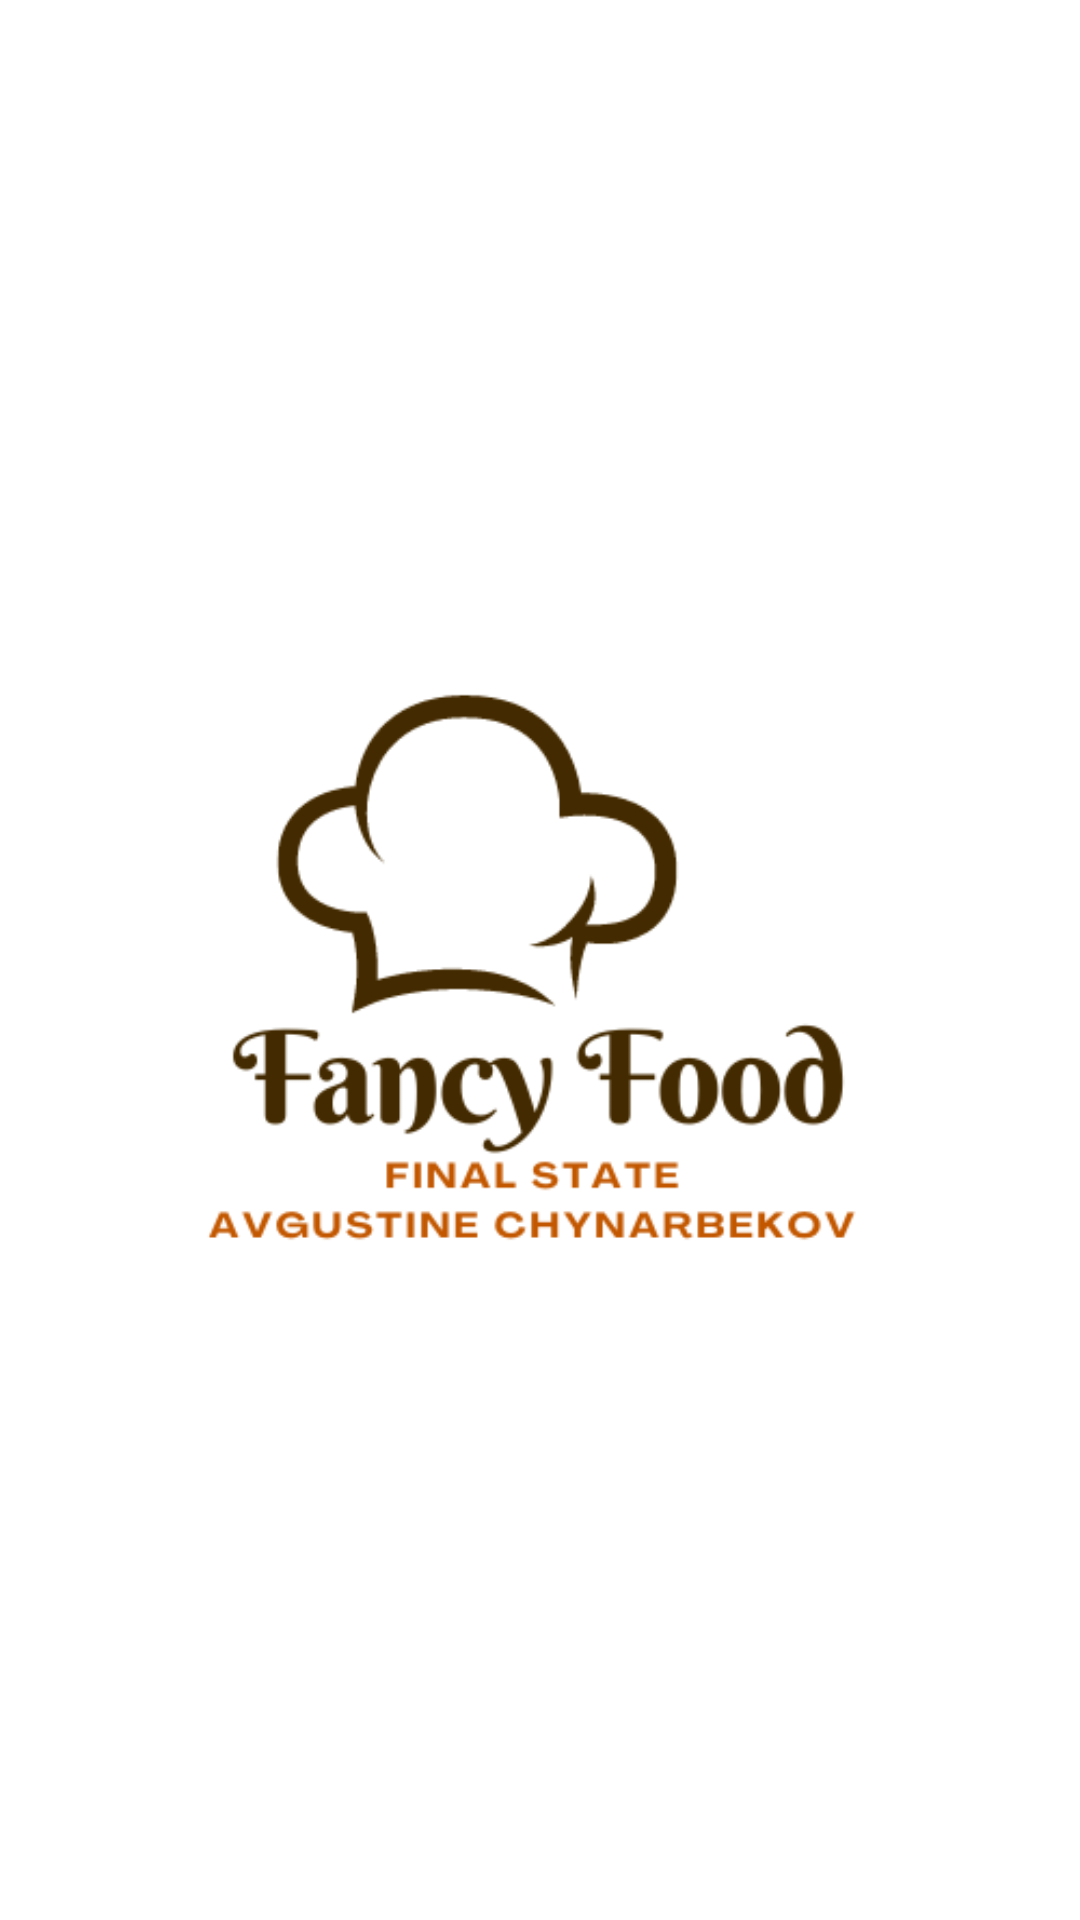

Android layout source for this screen:
<!-- AndroidManifest.xml: application theme Theme.Final_task -->
<!-- res/layout/fragment_splash_screen.xml -->
<?xml version="1.0" encoding="utf-8"?>
<androidx.constraintlayout.widget.ConstraintLayout xmlns:android="http://schemas.android.com/apk/res/android"
    xmlns:app="http://schemas.android.com/apk/res-auto"
    xmlns:tools="http://schemas.android.com/tools"
    android:layout_width="match_parent"
    android:layout_height="match_parent"
    tools:context=".ui.SplashFragment"
    >


    <ImageView
        android:id="@+id/imageView7"
        android:layout_width="wrap_content"
        android:layout_height="600dp"
        android:layout_marginTop="16dp"
        android:src="@drawable/fancyfood"
        app:layout_constraintEnd_toEndOf="parent"
        app:layout_constraintStart_toStartOf="parent"
        app:layout_constraintTop_toTopOf="parent" />
</androidx.constraintlayout.widget.ConstraintLayout>
<!-- resources referenced by this layout -->
<resources>
  <!-- drawable fancyfood: png bitmap (drawable, 24888 bytes) -->
  <style name="Theme.Final_task" parent="Theme.MaterialComponents.DayNight.DarkActionBar">
          
          <item name="colorPrimary">@color/orange</item>
          <item name="colorPrimaryVariant">@color/black</item>
          <item name="colorOnPrimary">@color/white</item>
          
          <item name="colorSecondary">@color/teal_200</item>
          <item name="colorSecondaryVariant">@color/teal_700</item>
          <item name="colorOnSecondary">@color/black</item>
          
          <item name="android:statusBarColor">?attr/colorPrimaryVariant</item>
          
      </style>
  <color name="orange">#AC6D0E</color>
  <color name="black">#FF000000</color>
  <color name="white">#FFFFFFFF</color>
  <color name="teal_200">#FF03DAC5</color>
  <color name="teal_700">#FF018786</color>
</resources>
